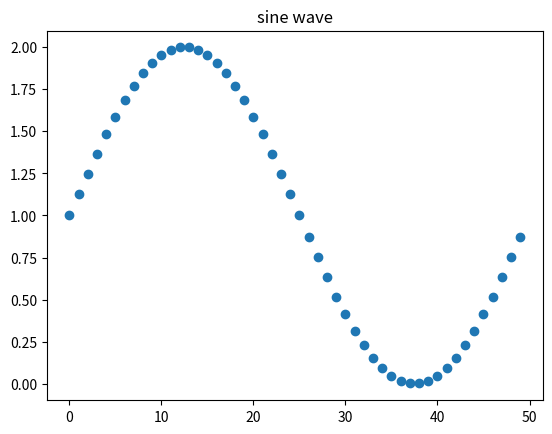

Here is the Python script that generated this plot:
import numpy as np
import matplotlib.pyplot as plt 
import math

def generate_wave(interval):
    '''
    Interval: 
    '''
    delta=(2.0*math.pi)/interval				# 2pi/interval
    data = []
    x_range = [j for j in range(interval)]
    for i in range(interval):
        dummy = (math.sin(i*delta)+ 1.0)        # <--- change here to generate 
        data.append(dummy)                      # different waveform
    return data,x_range

def plot():
    arr,x = generate_wave(50)
    plt.title('sine wave')
    plt.scatter(x, arr)
    plt.show()
    

if __name__ == "__main__":
    plot()